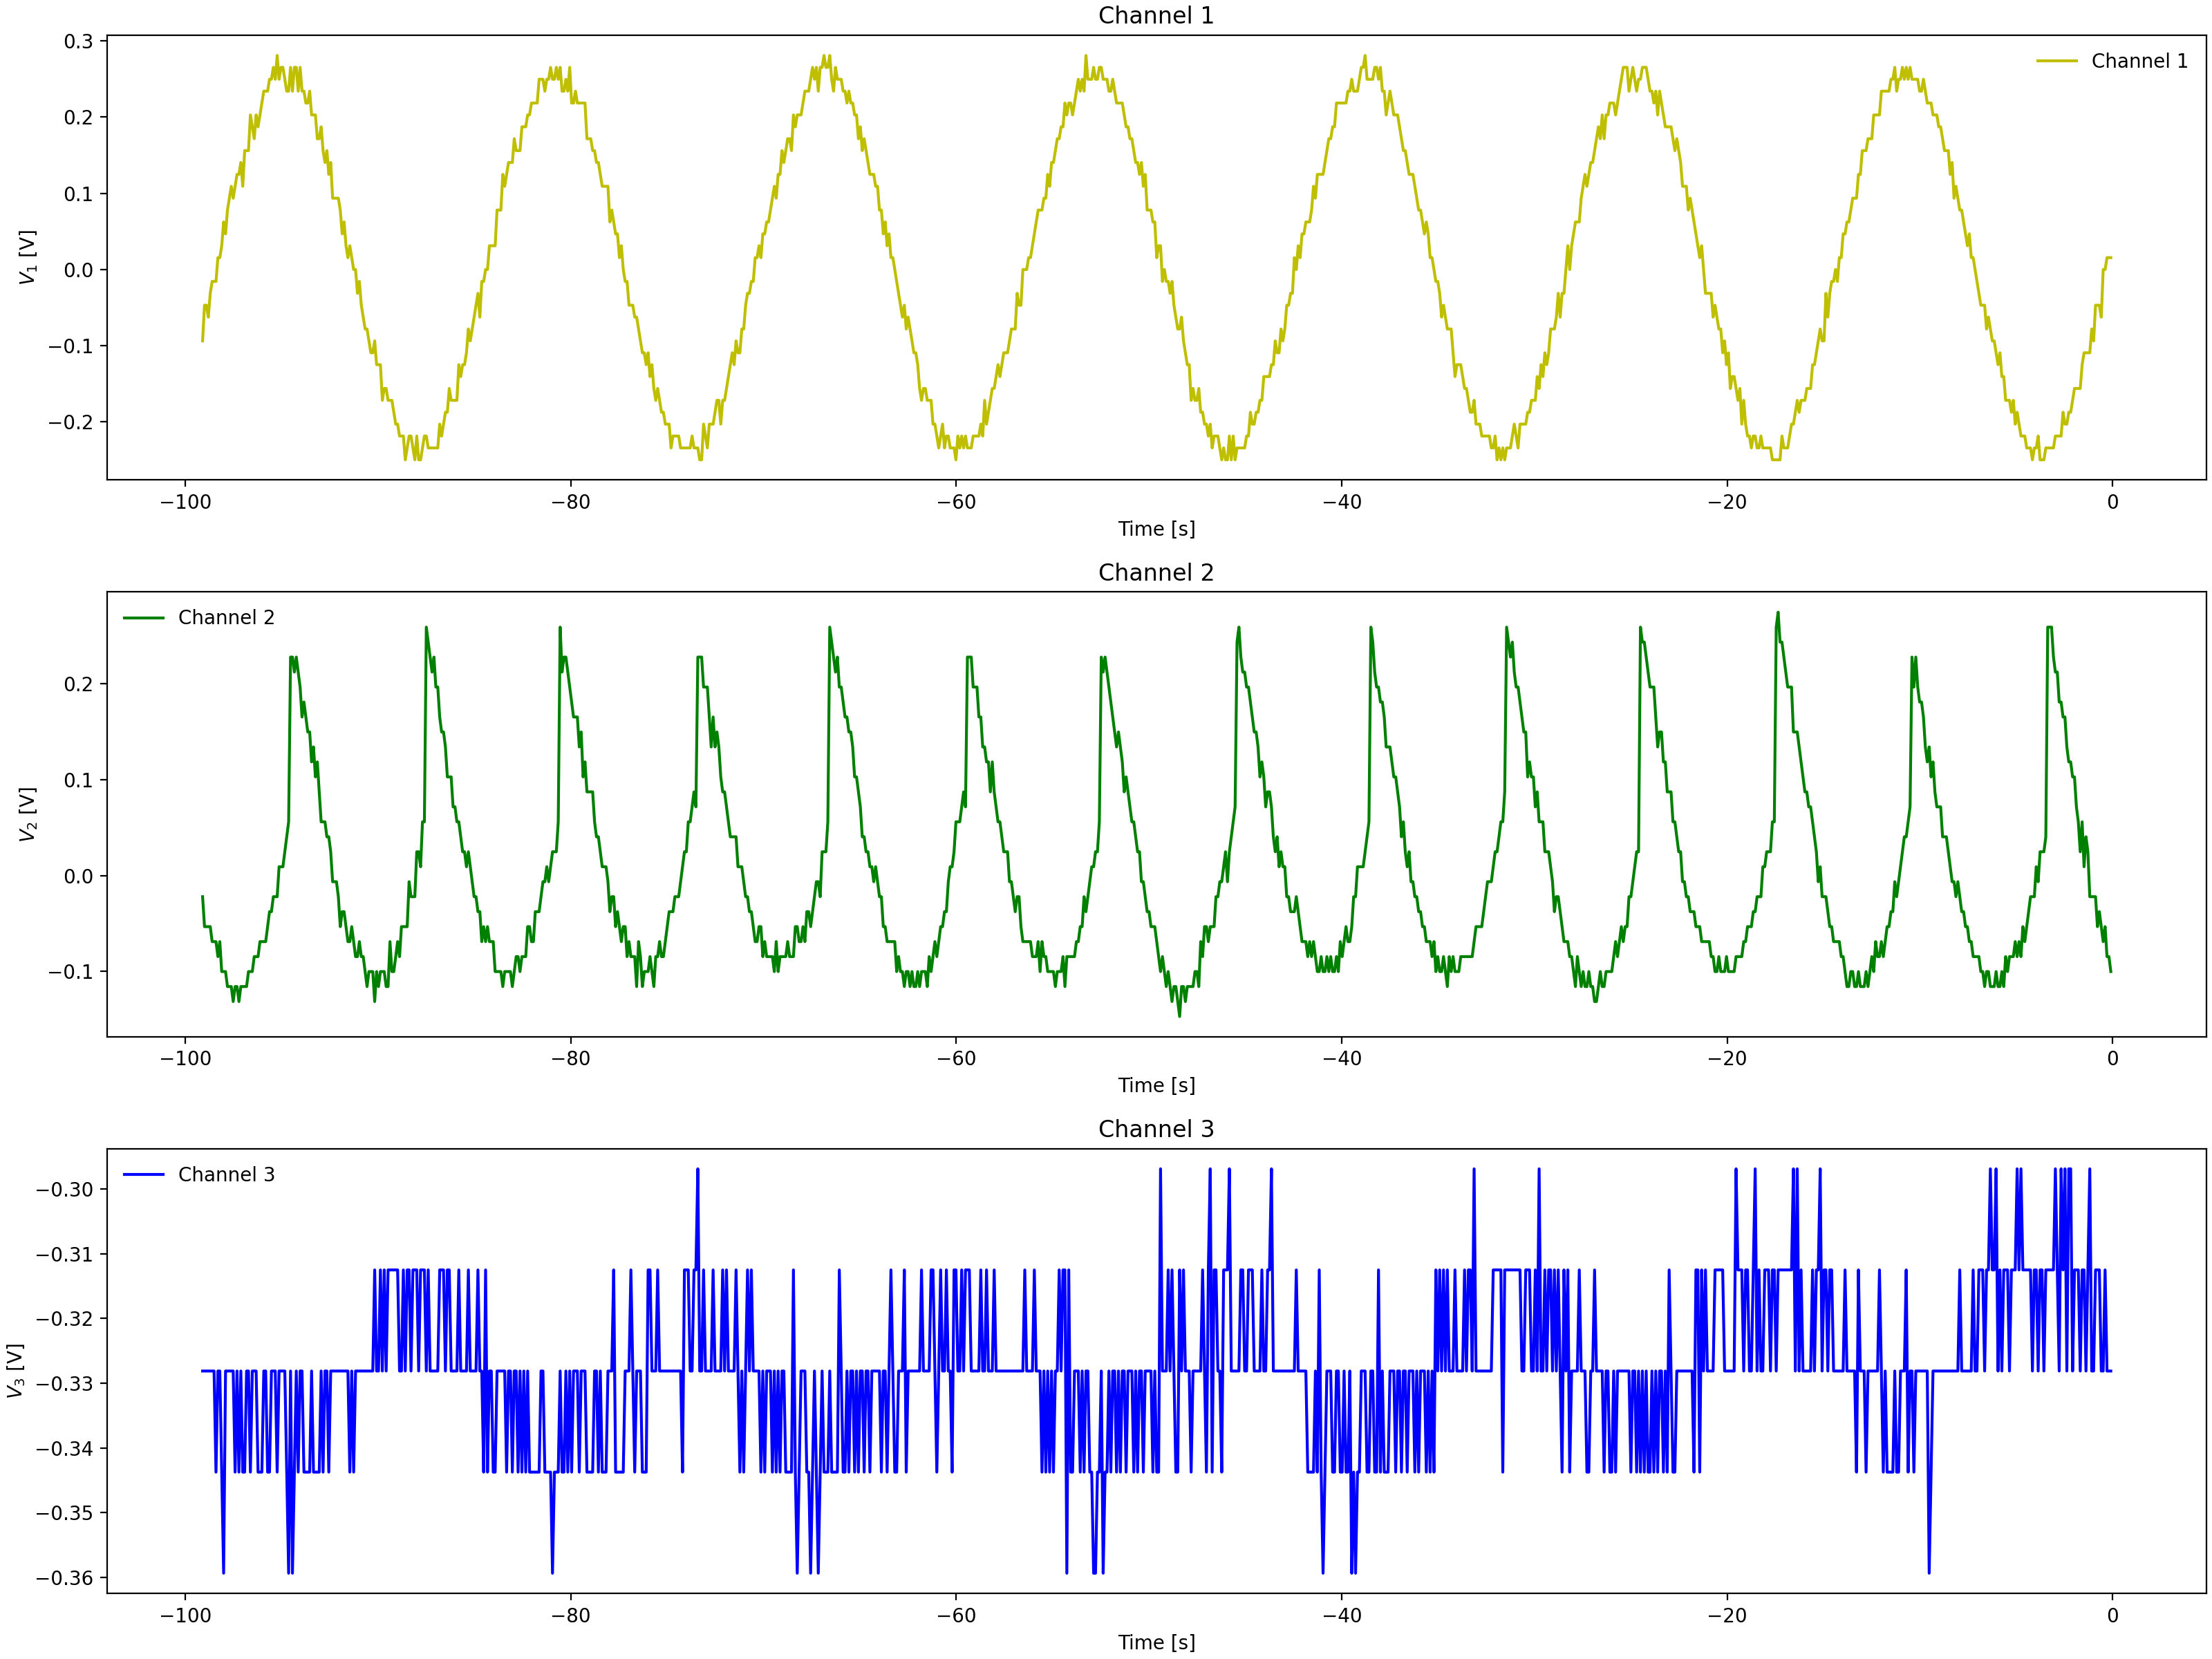

Source data for this figure (header and first rows):
Channel 1 Time, Channel 1 Voltage, Channel 2 Time, Channel 2 Voltage, Channel 3 Time, Channel 3 Voltage
-0.0992, 0.031, -0.0992, -0.069, -0.0992, -0.3281
-0.1984, -0.00025, -0.1984, -0.069, -0.1984, -0.3125
-0.2976, -0.00025, -0.2976, -0.069, -0.2976, -0.3281
-0.3968, -0.0315, -0.3968, -0.069, -0.3968, -0.3281
-0.496, -0.0315, -0.496, -0.03775, -0.496, -0.3281
-0.5952, -0.0315, -0.5952, -0.02212, -0.5952, -0.3281
-0.6944, -0.0315, -0.6944, -0.05337, -0.6944, -0.3281
-0.7936, -0.0315, -0.7936, -0.05337, -0.7936, -0.3281
-0.8928, -0.04713, -0.8928, -0.02212, -0.8928, -0.3281
-0.992, -0.094, -0.992, -0.02212, -0.992, -0.3281
-1.091, -0.07838, -1.091, 0.009125, -1.091, -0.3281
-1.19, -0.094, -1.19, 0.009125, -1.19, -0.3125
-1.29, -0.1096, -1.29, 0.02475, -1.29, -0.3281
-1.389, -0.1096, -1.389, 0.04038, -1.389, -0.3281
-1.488, -0.1096, -1.488, 0.056, -1.488, -0.3125
-1.587, -0.1253, -1.587, 0.07162, -1.587, -0.3125
-1.686, -0.1409, -1.686, 0.056, -1.686, -0.3125
-1.786, -0.1565, -1.786, 0.08725, -1.786, -0.3281
-1.885, -0.1721, -1.885, 0.08725, -1.885, -0.3125
-1.984, -0.1878, -1.984, 0.1029, -1.984, -0.3281
-2.083, -0.1721, -2.083, 0.1341, -2.083, -0.3125
-2.182, -0.1721, -2.182, 0.1341, -2.182, -0.3281
-2.282, -0.1878, -2.282, 0.1654, -2.282, -0.3125
-2.381, -0.1878, -2.381, 0.1497, -2.381, -0.3125
-2.48, -0.2034, -2.48, 0.1654, -2.48, -0.3125
-2.579, -0.219, -2.579, 0.181, -2.579, -0.3125
-2.678, -0.219, -2.678, 0.181, -2.678, -0.2969
-2.778, -0.219, -2.778, 0.1966, -2.778, -0.3125
-2.877, -0.219, -2.877, 0.2122, -2.877, -0.3281
-2.976, -0.219, -2.976, 0.2122, -2.976, -0.3125
-3.075, -0.2346, -3.075, 0.2435, -3.075, -0.3125
-3.174, -0.2502, -3.174, 0.2591, -3.174, -0.3281
-3.274, -0.2346, -3.274, 0.2591, -3.274, -0.3281
-3.373, -0.219, -3.373, 0.2591, -3.373, -0.3281
-3.472, -0.2502, -3.472, 0.2904, -3.472, -0.3125
-3.571, -0.2346, -3.571, 0.056, -3.571, -0.2969
-3.67, -0.2502, -3.67, 0.02475, -3.67, -0.3281
-3.77, -0.2346, -3.77, 0.009125, -3.77, -0.3125
-3.869, -0.2502, -3.869, 0.02475, -3.869, -0.3125
-3.968, -0.2346, -3.968, -0.0065, -3.968, -0.2969
-4.067, -0.2346, -4.067, -0.0065, -4.067, -0.3125
-4.166, -0.2346, -4.166, -0.03775, -4.166, -0.3125
-4.266, -0.2346, -4.266, -0.02212, -4.266, -0.3125
-4.365, -0.219, -4.365, -0.05337, -4.365, -0.3125
-4.464, -0.2346, -4.464, -0.03775, -4.464, -0.2969
-4.563, -0.219, -4.563, -0.05337, -4.563, -0.3125
-4.662, -0.2034, -4.662, -0.069, -4.662, -0.3281
-4.762, -0.2346, -4.762, -0.05337, -4.762, -0.3125
-4.861, -0.2034, -4.861, -0.08463, -4.861, -0.3281
-4.96, -0.1878, -4.96, -0.08463, -4.96, -0.3281
-5.059, -0.2034, -5.059, -0.08463, -5.059, -0.3125
-5.158, -0.2034, -5.158, -0.069, -5.158, -0.3125
-5.258, -0.2034, -5.258, -0.1003, -5.258, -0.3281
-5.357, -0.1878, -5.357, -0.1003, -5.357, -0.3281
-5.456, -0.1878, -5.456, -0.1159, -5.456, -0.3125
-5.555, -0.1565, -5.555, -0.1003, -5.555, -0.3281
-5.654, -0.1721, -5.654, -0.1159, -5.654, -0.3281
-5.754, -0.1409, -5.754, -0.1003, -5.754, -0.3281
-5.853, -0.1409, -5.853, -0.1159, -5.853, -0.3125
-5.952, -0.1253, -5.952, -0.1159, -5.952, -0.3281
... 939 more rows
